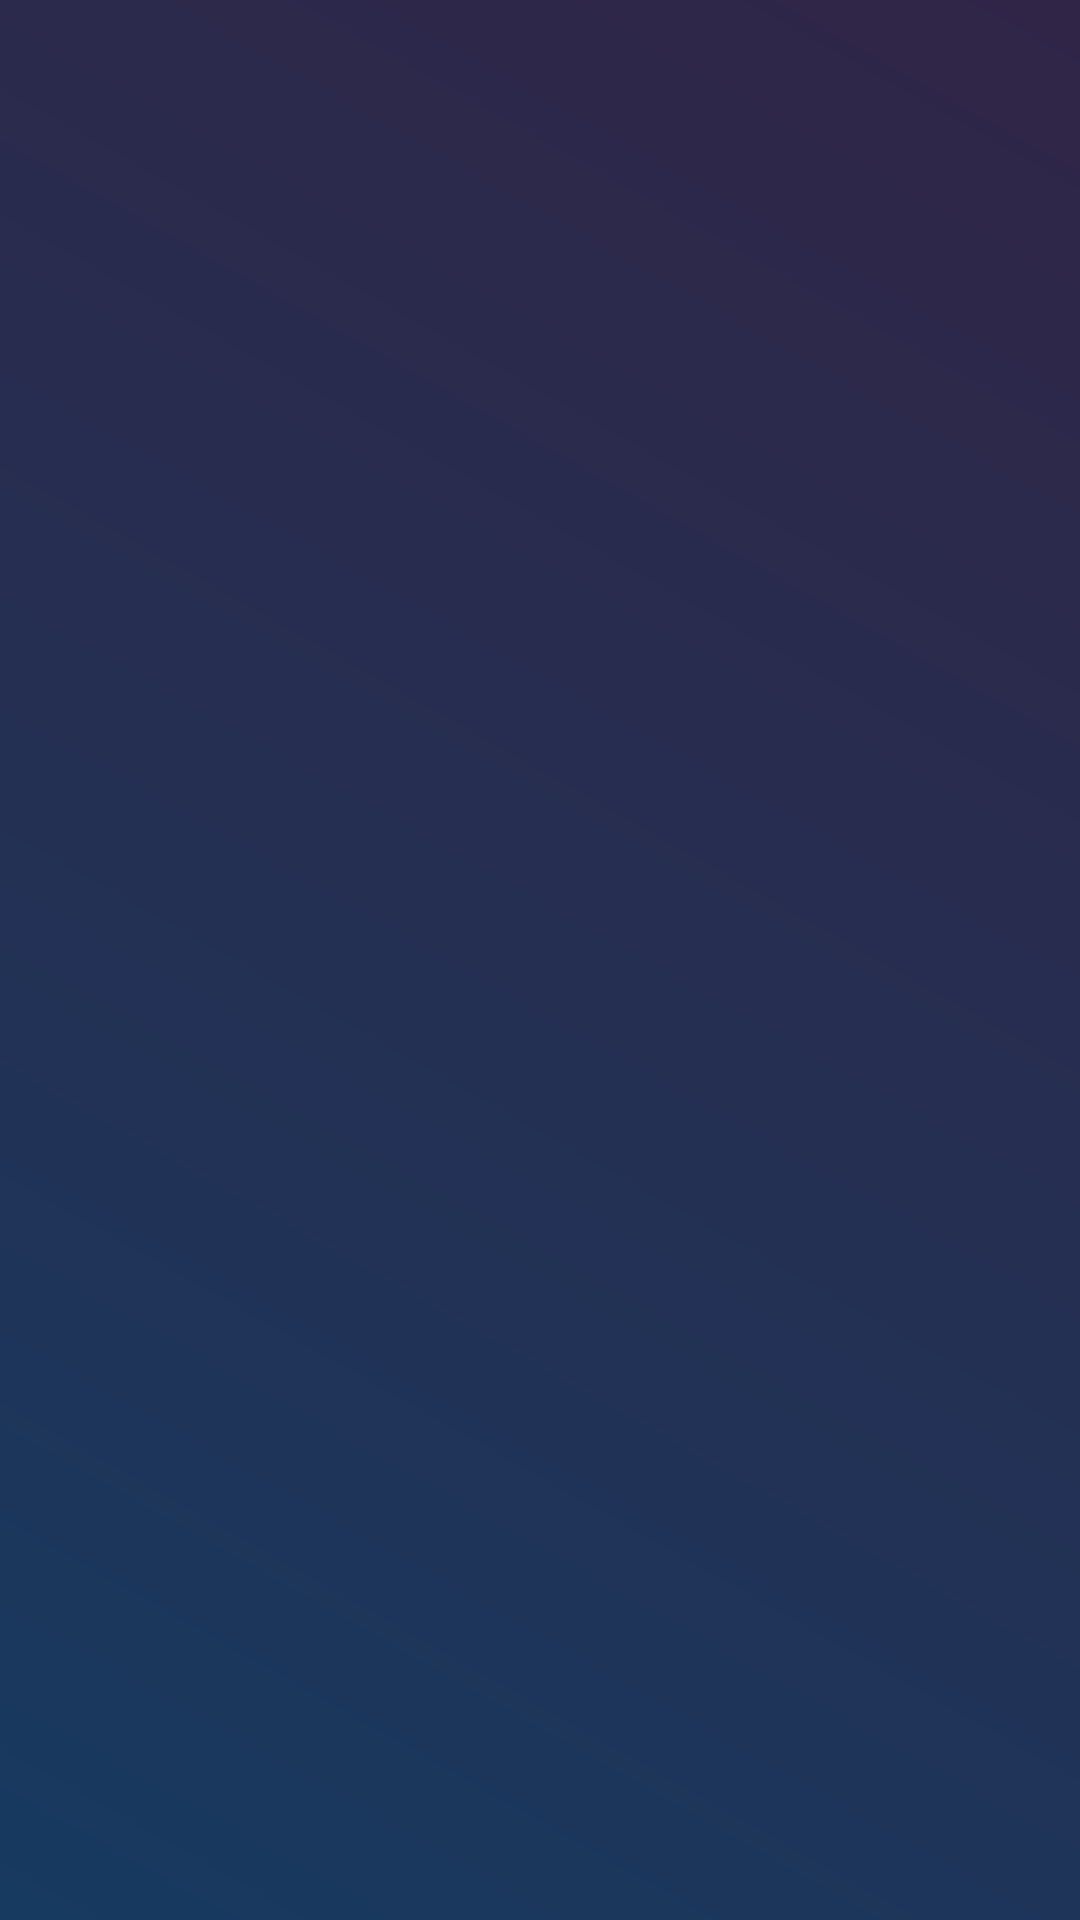

Layout XML and referenced resources for this Android screen:
<!-- AndroidManifest.xml: application theme Theme.AppCompat.Light.NoActionBar.FullScreen -->
<!-- res/layout/activity_results.xml -->
<?xml version="1.0" encoding="utf-8"?>
<RelativeLayout xmlns:android="http://schemas.android.com/apk/res/android"
    xmlns:tools="http://schemas.android.com/tools"
    android:layout_width="match_parent"
    android:layout_height="match_parent"
    xmlns:app="http://schemas.android.com/apk/res-auto"
    android:background="@drawable/background"
    tools:context=".ui.activity.ResultsActivity">

    <androidx.recyclerview.widget.RecyclerView
        android:id="@+id/results_list"
        android:layout_width="match_parent"
        android:layout_height="wrap_content"
        app:layoutManager="androidx.recyclerview.widget.LinearLayoutManager"
        tools:listitem="@layout/result_item"/>
</RelativeLayout>
<!-- res/layout/result_item.xml (included above) -->
<?xml version="1.0" encoding="utf-8"?>
<androidx.constraintlayout.widget.ConstraintLayout xmlns:android="http://schemas.android.com/apk/res/android"
    xmlns:app="http://schemas.android.com/apk/res-auto"
    xmlns:tools="http://schemas.android.com/tools"
    android:layout_width="match_parent"
    android:layout_height="100dp"
    android:layout_margin="10dp"
    android:background="@drawable/item_background">

    <TextView
        android:id="@+id/resultado"
        android:layout_width="360dp"
        android:layout_height="50dp"
        android:layout_margin="10dp"
        android:autoSizeTextType="uniform"
        android:textColor="@color/white"
        android:textStyle="bold"
        android:textSize="30sp"
        android:textAlignment="viewStart"
        app:layout_constraintBottom_toTopOf="@+id/date"
        app:layout_constraintEnd_toEndOf="parent"
        app:layout_constraintStart_toStartOf="parent"
        app:layout_constraintTop_toTopOf="parent"
        tools:targetApi="o" />

    <TextView
        android:id="@+id/date"
        android:layout_width="wrap_content"
        android:layout_height="wrap_content"
        android:layout_margin="3dp"
        android:text="@string/data_example"
        android:textColor="@color/white"
        android:textSize="20sp"
        android:textStyle="italic"
        app:layout_constraintBottom_toBottomOf="parent"
        app:layout_constraintStart_toStartOf="parent" />

</androidx.constraintlayout.widget.ConstraintLayout>
<!-- resources referenced by this layout -->
<resources>
  <color name="white">#FFFFFFFF</color>
  <!-- drawable background (drawable) -->
  <?xml version="1.0" encoding="utf-8"?>
  <shape xmlns:android="http://schemas.android.com/apk/res/android">
      <gradient
          android:startColor="#302547"
          android:centerColor="#252F52"
          android:endColor="#173A60"
          android:angle="225"/>
  </shape>
  <!-- drawable item_background (drawable) -->
  <?xml version="1.0" encoding="utf-8"?>
  <shape xmlns:android="http://schemas.android.com/apk/res/android">
      <gradient
          android:startColor="#173A60"
          android:centerColor="#173A60"
          android:endColor="#173A60"
          android:angle="90"/>
      <corners android:radius="4dp" />
      <stroke android:width="1dp" android:color="@color/purple_retro" />
  </shape>
  <style name="Theme.AppCompat.Light.NoActionBar.FullScreen" parent="@style/Theme.AppCompat.Light.NoActionBar">
          <item name="android:windowNoTitle">true</item>
          <item name="android:windowActionBar">false</item>
          <item name="android:windowFullscreen">true</item>
          <item name="android:windowContentOverlay">@null</item>
      </style>
</resources>
